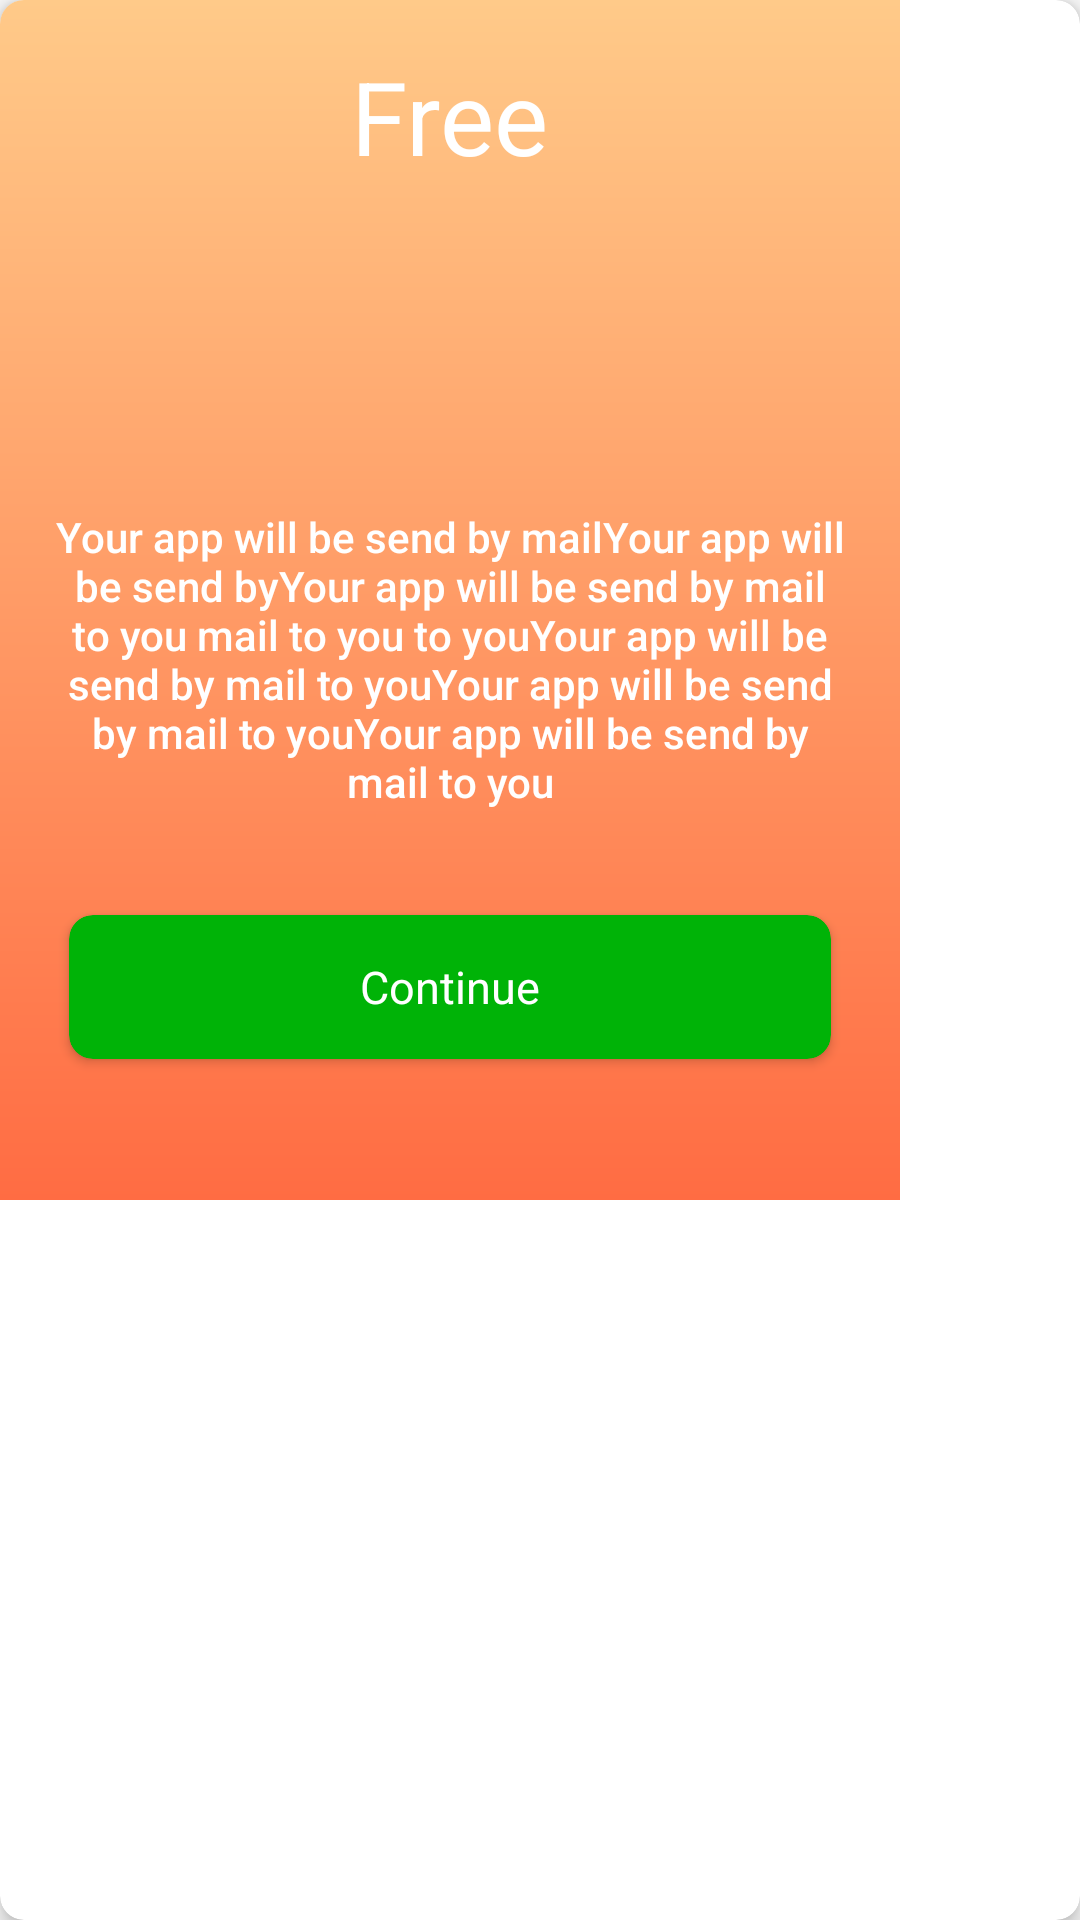

Android layout source for this screen:
<!-- AndroidManifest.xml: application theme AppTheme -->
<!-- res/layout/card_item.xml -->
<?xml version="1.0" encoding="utf-8"?>
<androidx.cardview.widget.CardView xmlns:android="http://schemas.android.com/apk/res/android"
    xmlns:app="http://schemas.android.com/apk/res-auto"
    android:layout_width="wrap_content"
    android:layout_height="wrap_content"
    android:layout_gravity="center"
    android:layout_marginLeft="30dp"
    android:layout_marginTop="@dimen/padding_8dp"
    android:layout_marginRight="30dp"
    android:layout_marginBottom="@dimen/padding_8dp"
    app:cardCornerRadius="@dimen/padding_8dp"
    app:cardElevation="4dp">

    <LinearLayout
        android:layout_width="300dp"
        android:layout_height="400dp"
        android:background="@drawable/bg_color_card"
        android:gravity="center_horizontal"
        android:orientation="vertical"
        android:padding="16dp">

        <TextView
            android:id="@+id/pack_amount"
            style="@style/TextAppearance.AppCompat.Display1"
            android:layout_width="wrap_content"
            android:layout_height="wrap_content"
            android:layout_gravity="center_horizontal"
            android:layout_marginBottom="@dimen/padding_8dp"
            android:text="Free"
            android:textAlignment="center"
            android:textColor="@color/white"
            app:fontFamily="@font/proximanovaregular" />

        <RelativeLayout
            android:layout_width="wrap_content"
            android:layout_height="wrap_content">

            <ImageView
                android:id="@+id/pack_img"
                android:layout_width="@dimen/star_width"
                android:layout_height="@dimen/star_width"
                android:layout_gravity="center_horizontal"
                android:layout_marginTop="20dp"
                android:paddingLeft="@dimen/padding_8dp"
                android:paddingRight="@dimen/padding_8dp"
                android:src="@drawable/star"
                android:tint="@color/white" />

            <ImageView
                android:id="@+id/pack_img1"
                android:layout_width="@dimen/star_width"
                android:layout_height="@dimen/star_width"
                android:layout_gravity="center_horizontal"
                android:layout_toEndOf="@+id/pack_img"
                android:layout_toRightOf="@+id/pack_img"
                android:paddingLeft="@dimen/padding_8dp"
                android:paddingRight="@dimen/padding_8dp"
                android:src="@drawable/star"
                android:tint="@color/white" />

            <ImageView
                android:id="@+id/pack_img2"
                android:layout_width="@dimen/star_width"
                android:layout_height="@dimen/star_width"
                android:layout_gravity="center_horizontal"
                android:layout_marginTop="20dp"
                android:layout_toEndOf="@+id/pack_img1"
                android:layout_toRightOf="@+id/pack_img1"
                android:paddingLeft="@dimen/padding_8dp"

                android:paddingRight="@dimen/padding_8dp"
                android:src="@drawable/star"
                android:tint="@color/white" />
        </RelativeLayout>

        <TextView
            android:id="@+id/pack_des"
            android:layout_width="wrap_content"
            android:layout_height="wrap_content"
            android:layout_gravity="center_horizontal"
            android:layout_marginTop="20dp"
            android:fontFamily="sans-serif-medium"
            android:text="Your app will be send by mailYour app will be send byYour app will be send by mail to you mail to you to youYour app will be send by mail to youYour app will be send by mail to youYour app will be send by mail to you"
            android:textAlignment="center"
            android:textColor="@color/white"
            app:fontFamily="@font/proximanovaregular" />

        <androidx.cardview.widget.CardView
            android:id="@+id/card_select"
            android:layout_width="254dp"
            android:layout_height="48dp"
            android:layout_marginTop="35dp"
            android:layout_marginBottom="25dp"
            app:cardBackgroundColor="@color/colorPrimaryDark"
            app:cardCornerRadius="8dp"
            app:cardMaxElevation="6dp">

            <TextView
                android:layout_width="match_parent"
                android:layout_height="wrap_content"
                android:layout_gravity="center"
                android:text="Continue"
                android:textAlignment="center"
                android:textColor="@color/white"
                android:textSize="15dp" />
        </androidx.cardview.widget.CardView>


    </LinearLayout>

</androidx.cardview.widget.CardView>
<!-- resources referenced by this layout -->
<resources>
  <color name="colorPrimaryDark">#00B307</color>
  <color name="white">#FFFFFF</color>
  <dimen name="padding_8dp">8dp</dimen>
  <dimen name="star_width">60dp</dimen>
  <!-- drawable bg_color_card (drawable) -->
  <?xml version="1.0" encoding="utf-8"?>
  <shape xmlns:android="http://schemas.android.com/apk/res/android"
      android:shape="rectangle">
      <gradient
          android:angle="270"
          android:startColor="#FFCA89"
          android:endColor="#FF6C43"/>
  </shape>
  <style name="AppTheme" parent="Theme.AppCompat.Light.NoActionBar">
          
          <item name="colorPrimary">@color/colorPrimary</item>
          <item name="colorPrimaryDark">@color/colorPrimaryDark</item>
          <item name="colorAccent">@color/colorAccent</item>
          <item name="android:screenOrientation">portrait</item>
          <item name="android:windowSoftInputMode">stateHidden</item>
      </style>
  <color name="colorPrimary">#00cc12</color>
  <color name="colorAccent">#00B307</color>
</resources>
